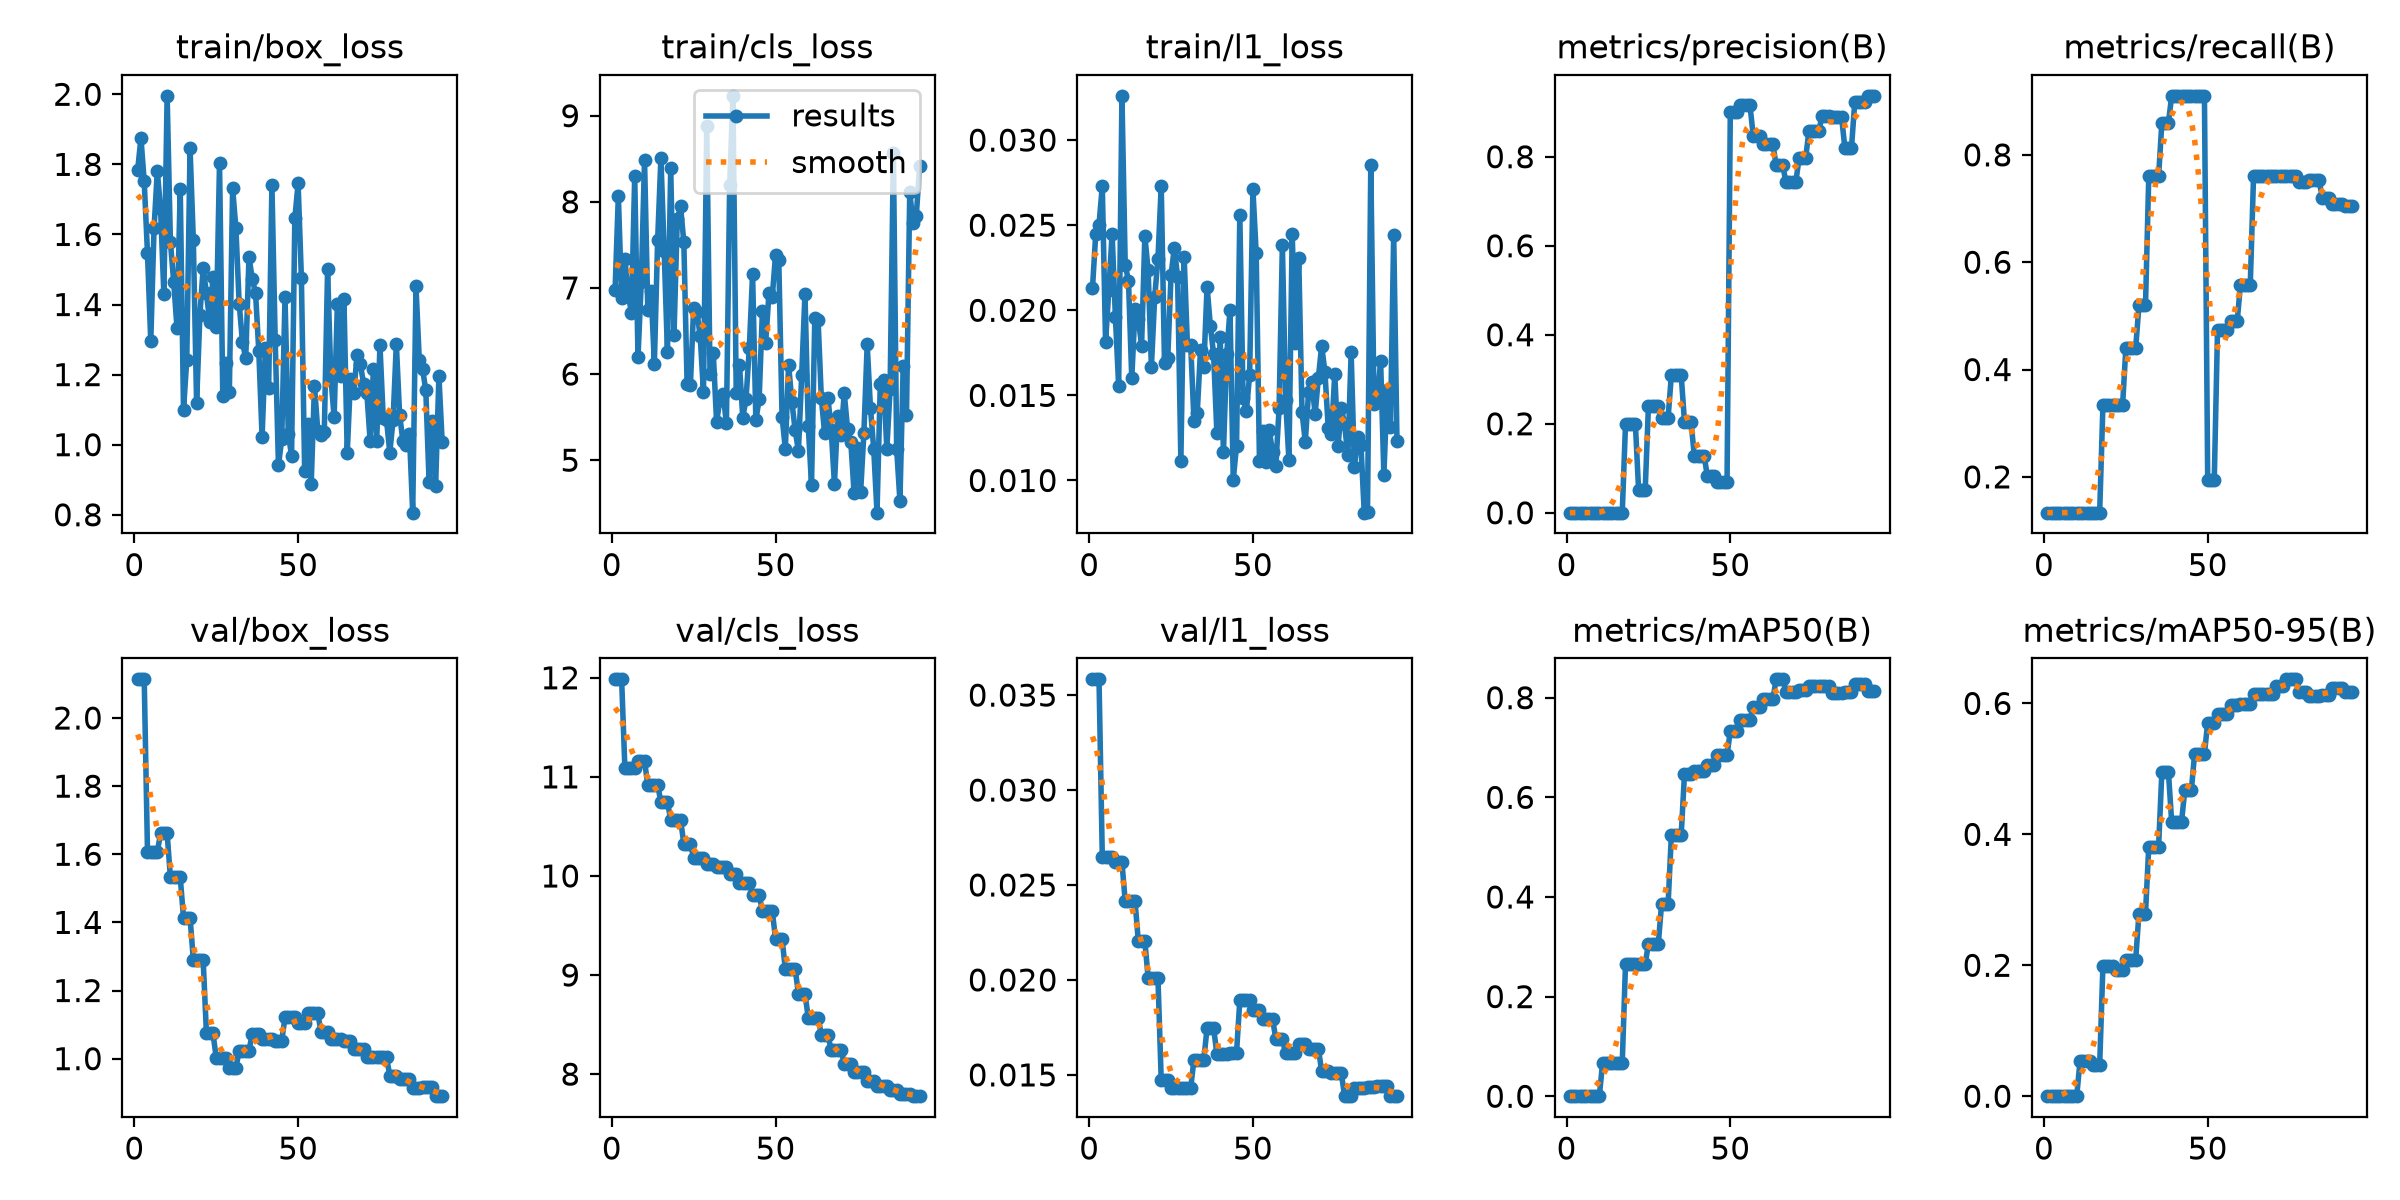

Data behind this chart, as committed beside it:
epoch, time, train/box_loss, train/cls_loss, train/l1_loss, metrics/precision(B), metrics/recall(B), metrics/mAP50(B), metrics/mAP50-95(B), val/box_loss, val/cls_loss, val/l1_loss, lr/pg0, lr/pg1, lr/pg2
1, 7.444, 1.784, 6.972, 0.02129, 0.00029, 0.1333, 0.00023, 8e-05, 2.114, 11.98, 0.03583, 7.93333e-05, 7.93333e-05, 7.93333e-05
2, 16.19, 1.875, 8.069, 0.0245, 0.00029, 0.1333, 0.00023, 8e-05, 2.114, 11.98, 0.03583, 0.0002356, 0.0002356, 0.0002356
3, 25.07, 1.751, 6.887, 0.02504, 0.00029, 0.1333, 0.00023, 8e-05, 2.114, 11.98, 0.03583, 0.0003888, 0.0003888, 0.0003888
4, 33.78, 1.546, 7.336, 0.0273, 0.00027, 0.1333, 0.0002, 0.00013, 1.607, 11.09, 0.02649, 0.0004619, 0.0004619, 0.0004619
5, 42.36, 1.295, 6.93, 0.01813, 0.00027, 0.1333, 0.0002, 0.00013, 1.607, 11.09, 0.02649, 0.0004572, 0.0004572, 0.0004572
6, 50.69, 1.617, 6.71, 0.0212, 0.00027, 0.1333, 0.0002, 0.00013, 1.607, 11.09, 0.02649, 0.0004524, 0.0004524, 0.0004524
7, 58.98, 1.781, 8.3, 0.02451, 0.00027, 0.1333, 0.0002, 0.00013, 1.607, 11.09, 0.02649, 0.0004477, 0.0004477, 0.0004477
8, 67.75, 1.671, 6.197, 0.01962, 0.00026, 0.1333, 0.00057, 0.00027, 1.661, 11.16, 0.02621, 0.000443, 0.000443, 0.000443
9, 76.11, 1.429, 7.064, 0.01556, 0.00026, 0.1333, 0.00057, 0.00027, 1.661, 11.16, 0.02621, 0.0004383, 0.0004383, 0.0004383
10, 84.59, 1.996, 8.486, 0.0326, 0.00026, 0.1333, 0.00057, 0.00027, 1.661, 11.16, 0.02621, 0.0004336, 0.0004336, 0.0004336
11, 93.3, 1.578, 6.745, 0.02266, 0.00026, 0.1333, 0.06711, 0.05363, 1.532, 10.92, 0.02414, 0.0004289, 0.0004289, 0.0004289
12, 101.8, 1.465, 6.97, 0.02174, 0.00026, 0.1333, 0.06711, 0.05363, 1.532, 10.92, 0.02414, 0.0004242, 0.0004242, 0.0004242
13, 110, 1.334, 6.12, 0.016, 0.00026, 0.1333, 0.06711, 0.05363, 1.532, 10.92, 0.02414, 0.0004195, 0.0004195, 0.0004195
14, 119, 1.73, 7.553, 0.02006, 0.00026, 0.1333, 0.06711, 0.05363, 1.532, 10.92, 0.02414, 0.0004147, 0.0004147, 0.0004147
15, 127.8, 1.1, 8.509, 0.0195, 0.00026, 0.1333, 0.06711, 0.04694, 1.414, 10.74, 0.02204, 0.00041, 0.00041, 0.00041
16, 136.9, 1.243, 7.426, 0.01791, 0.00026, 0.1333, 0.06711, 0.04694, 1.414, 10.74, 0.02204, 0.0004053, 0.0004053, 0.0004053
17, 146.5, 1.846, 6.251, 0.02438, 0.00026, 0.1333, 0.06711, 0.04694, 1.414, 10.74, 0.02204, 0.0004006, 0.0004006, 0.0004006
18, 155.9, 1.583, 8.398, 0.02235, 0.2003, 0.3333, 0.2661, 0.1996, 1.291, 10.57, 0.02011, 0.0003959, 0.0003959, 0.0003959
19, 168.6, 1.119, 6.46, 0.01668, 0.2003, 0.3333, 0.2661, 0.1996, 1.291, 10.57, 0.02011, 0.0003912, 0.0003912, 0.0003912
20, 177.9, 1.37, 7.797, 0.02077, 0.2003, 0.3333, 0.2661, 0.1996, 1.291, 10.57, 0.02011, 0.0003865, 0.0003865, 0.0003865
21, 188.9, 1.504, 7.946, 0.02303, 0.2003, 0.3333, 0.2661, 0.1996, 1.291, 10.57, 0.02011, 0.0003818, 0.0003818, 0.0003818
22, 199.1, 1.432, 7.531, 0.02732, 0.05027, 0.3333, 0.2661, 0.193, 1.074, 10.33, 0.01471, 0.000377, 0.000377, 0.000377
23, 208.6, 1.351, 5.881, 0.01688, 0.05027, 0.3333, 0.2661, 0.193, 1.074, 10.33, 0.01471, 0.0003723, 0.0003723, 0.0003723
24, 217.6, 1.478, 5.872, 0.01722, 0.05027, 0.3333, 0.2661, 0.193, 1.074, 10.33, 0.01471, 0.0003676, 0.0003676, 0.0003676
25, 226.5, 1.337, 6.769, 0.02207, 0.2404, 0.44, 0.3053, 0.2085, 1.003, 10.18, 0.01429, 0.0003629, 0.0003629, 0.0003629
26, 235.2, 1.803, 6.725, 0.02368, 0.2404, 0.44, 0.3053, 0.2085, 1.003, 10.18, 0.01429, 0.0003582, 0.0003582, 0.0003582
27, 243.8, 1.14, 6.44, 0.02196, 0.2404, 0.44, 0.3053, 0.2085, 1.003, 10.18, 0.01429, 0.0003535, 0.0003535, 0.0003535
28, 252.6, 1.233, 5.787, 0.01117, 0.2404, 0.44, 0.3053, 0.2085, 1.003, 10.18, 0.01429, 0.0003488, 0.0003488, 0.0003488
29, 262.1, 1.152, 8.877, 0.02313, 0.2137, 0.52, 0.3853, 0.2788, 0.9726, 10.12, 0.01431, 0.0003441, 0.0003441, 0.0003441
30, 270.9, 1.732, 6, 0.01795, 0.2137, 0.52, 0.3853, 0.2788, 0.9726, 10.12, 0.01431, 0.0003393, 0.0003393, 0.0003393
31, 279.8, 1.618, 6.24, 0.01796, 0.2137, 0.52, 0.3853, 0.2788, 0.9726, 10.12, 0.01431, 0.0003346, 0.0003346, 0.0003346
32, 288.7, 1.403, 5.444, 0.01352, 0.3091, 0.76, 0.5248, 0.3814, 1.024, 10.09, 0.01581, 0.0003299, 0.0003299, 0.0003299
33, 297.7, 1.293, 5.697, 0.01398, 0.3091, 0.76, 0.5248, 0.3814, 1.024, 10.09, 0.01581, 0.0003252, 0.0003252, 0.0003252
34, 306.5, 1.246, 5.769, 0.01769, 0.3091, 0.76, 0.5248, 0.3814, 1.024, 10.09, 0.01581, 0.0003205, 0.0003205, 0.0003205
35, 315.1, 1.536, 5.428, 0.01668, 0.3091, 0.76, 0.5248, 0.3814, 1.024, 10.09, 0.01581, 0.0003158, 0.0003158, 0.0003158
36, 324.1, 1.473, 8.192, 0.02139, 0.2048, 0.86, 0.6463, 0.4953, 1.073, 10.02, 0.01746, 0.0003111, 0.0003111, 0.0003111
37, 332.7, 1.433, 9.231, 0.0191, 0.2048, 0.86, 0.6463, 0.4953, 1.073, 10.02, 0.01746, 0.0003064, 0.0003064, 0.0003064
38, 341.4, 1.266, 5.786, 0.01741, 0.2048, 0.86, 0.6463, 0.4953, 1.073, 10.02, 0.01746, 0.0003016, 0.0003016, 0.0003016
39, 350.1, 1.022, 6.111, 0.01278, 0.1283, 0.91, 0.6531, 0.4188, 1.058, 9.927, 0.0161, 0.0002969, 0.0002969, 0.0002969
40, 358.7, 1.276, 5.493, 0.01843, 0.1283, 0.91, 0.6531, 0.4188, 1.058, 9.927, 0.0161, 0.0002922, 0.0002922, 0.0002922
41, 367.6, 1.16, 5.713, 0.01167, 0.1283, 0.91, 0.6531, 0.4188, 1.058, 9.927, 0.0161, 0.0002875, 0.0002875, 0.0002875
42, 376.1, 1.741, 6.3, 0.01743, 0.1283, 0.91, 0.6531, 0.4188, 1.058, 9.927, 0.0161, 0.0002828, 0.0002828, 0.0002828
43, 385.1, 1.3, 7.164, 0.01999, 0.08222, 0.91, 0.665, 0.4672, 1.053, 9.806, 0.01617, 0.0002781, 0.0002781, 0.0002781
44, 394.5, 0.941, 5.463, 0.01005, 0.08222, 0.91, 0.665, 0.4672, 1.053, 9.806, 0.01617, 0.0002734, 0.0002734, 0.0002734
45, 403.6, 1.016, 5.708, 0.01205, 0.08222, 0.91, 0.665, 0.4672, 1.053, 9.806, 0.01617, 0.0002687, 0.0002687, 0.0002687
46, 412.5, 1.422, 6.735, 0.02558, 0.06843, 0.91, 0.6845, 0.5233, 1.121, 9.648, 0.01893, 0.0002639, 0.0002639, 0.0002639
47, 421.2, 1.032, 6.366, 0.01483, 0.06843, 0.91, 0.6845, 0.5233, 1.121, 9.648, 0.01893, 0.0002592, 0.0002592, 0.0002592
48, 430.3, 0.9682, 6.937, 0.01408, 0.06843, 0.91, 0.6845, 0.5233, 1.121, 9.648, 0.01893, 0.0002545, 0.0002545, 0.0002545
49, 439.1, 1.646, 6.89, 0.0162, 0.06843, 0.91, 0.6845, 0.5233, 1.121, 9.648, 0.01893, 0.0002498, 0.0002498, 0.0002498
50, 448.6, 1.746, 7.382, 0.02711, 0.9015, 0.1938, 0.7332, 0.5707, 1.105, 9.368, 0.01843, 0.0002451, 0.0002451, 0.0002451
51, 457.5, 1.476, 7.32, 0.02336, 0.9015, 0.1938, 0.7332, 0.5707, 1.105, 9.368, 0.01843, 0.0002404, 0.0002404, 0.0002404
52, 466.7, 0.9244, 5.507, 0.01116, 0.9015, 0.1938, 0.7332, 0.5707, 1.105, 9.368, 0.01843, 0.0002357, 0.0002357, 0.0002357
53, 475.7, 1.059, 5.13, 0.0129, 0.9157, 0.4739, 0.7561, 0.5845, 1.133, 9.059, 0.01795, 0.000231, 0.000231, 0.000231
54, 486.2, 0.8887, 6.106, 0.01107, 0.9157, 0.4739, 0.7561, 0.5845, 1.133, 9.059, 0.01795, 0.0002262, 0.0002262, 0.0002262
55, 495.5, 1.169, 5.68, 0.01295, 0.9157, 0.4739, 0.7561, 0.5845, 1.133, 9.059, 0.01795, 0.0002215, 0.0002215, 0.0002215
56, 504.4, 1.04, 5.349, 0.01167, 0.9157, 0.4739, 0.7561, 0.5845, 1.133, 9.059, 0.01795, 0.0002168, 0.0002168, 0.0002168
57, 513.5, 1.027, 5.108, 0.01083, 0.8477, 0.4897, 0.7816, 0.5977, 1.079, 8.813, 0.01689, 0.0002121, 0.0002121, 0.0002121
58, 522.5, 1.036, 5.988, 0.01426, 0.8477, 0.4897, 0.7816, 0.5977, 1.079, 8.813, 0.01689, 0.0002074, 0.0002074, 0.0002074
59, 531.3, 1.5, 6.935, 0.02383, 0.8477, 0.4897, 0.7816, 0.5977, 1.079, 8.813, 0.01689, 0.0002027, 0.0002027, 0.0002027
60, 540.1, 1.194, 5.4, 0.01471, 0.8279, 0.5581, 0.7969, 0.5996, 1.059, 8.57, 0.01613, 0.000198, 0.000198, 0.000198
... 34 more rows
